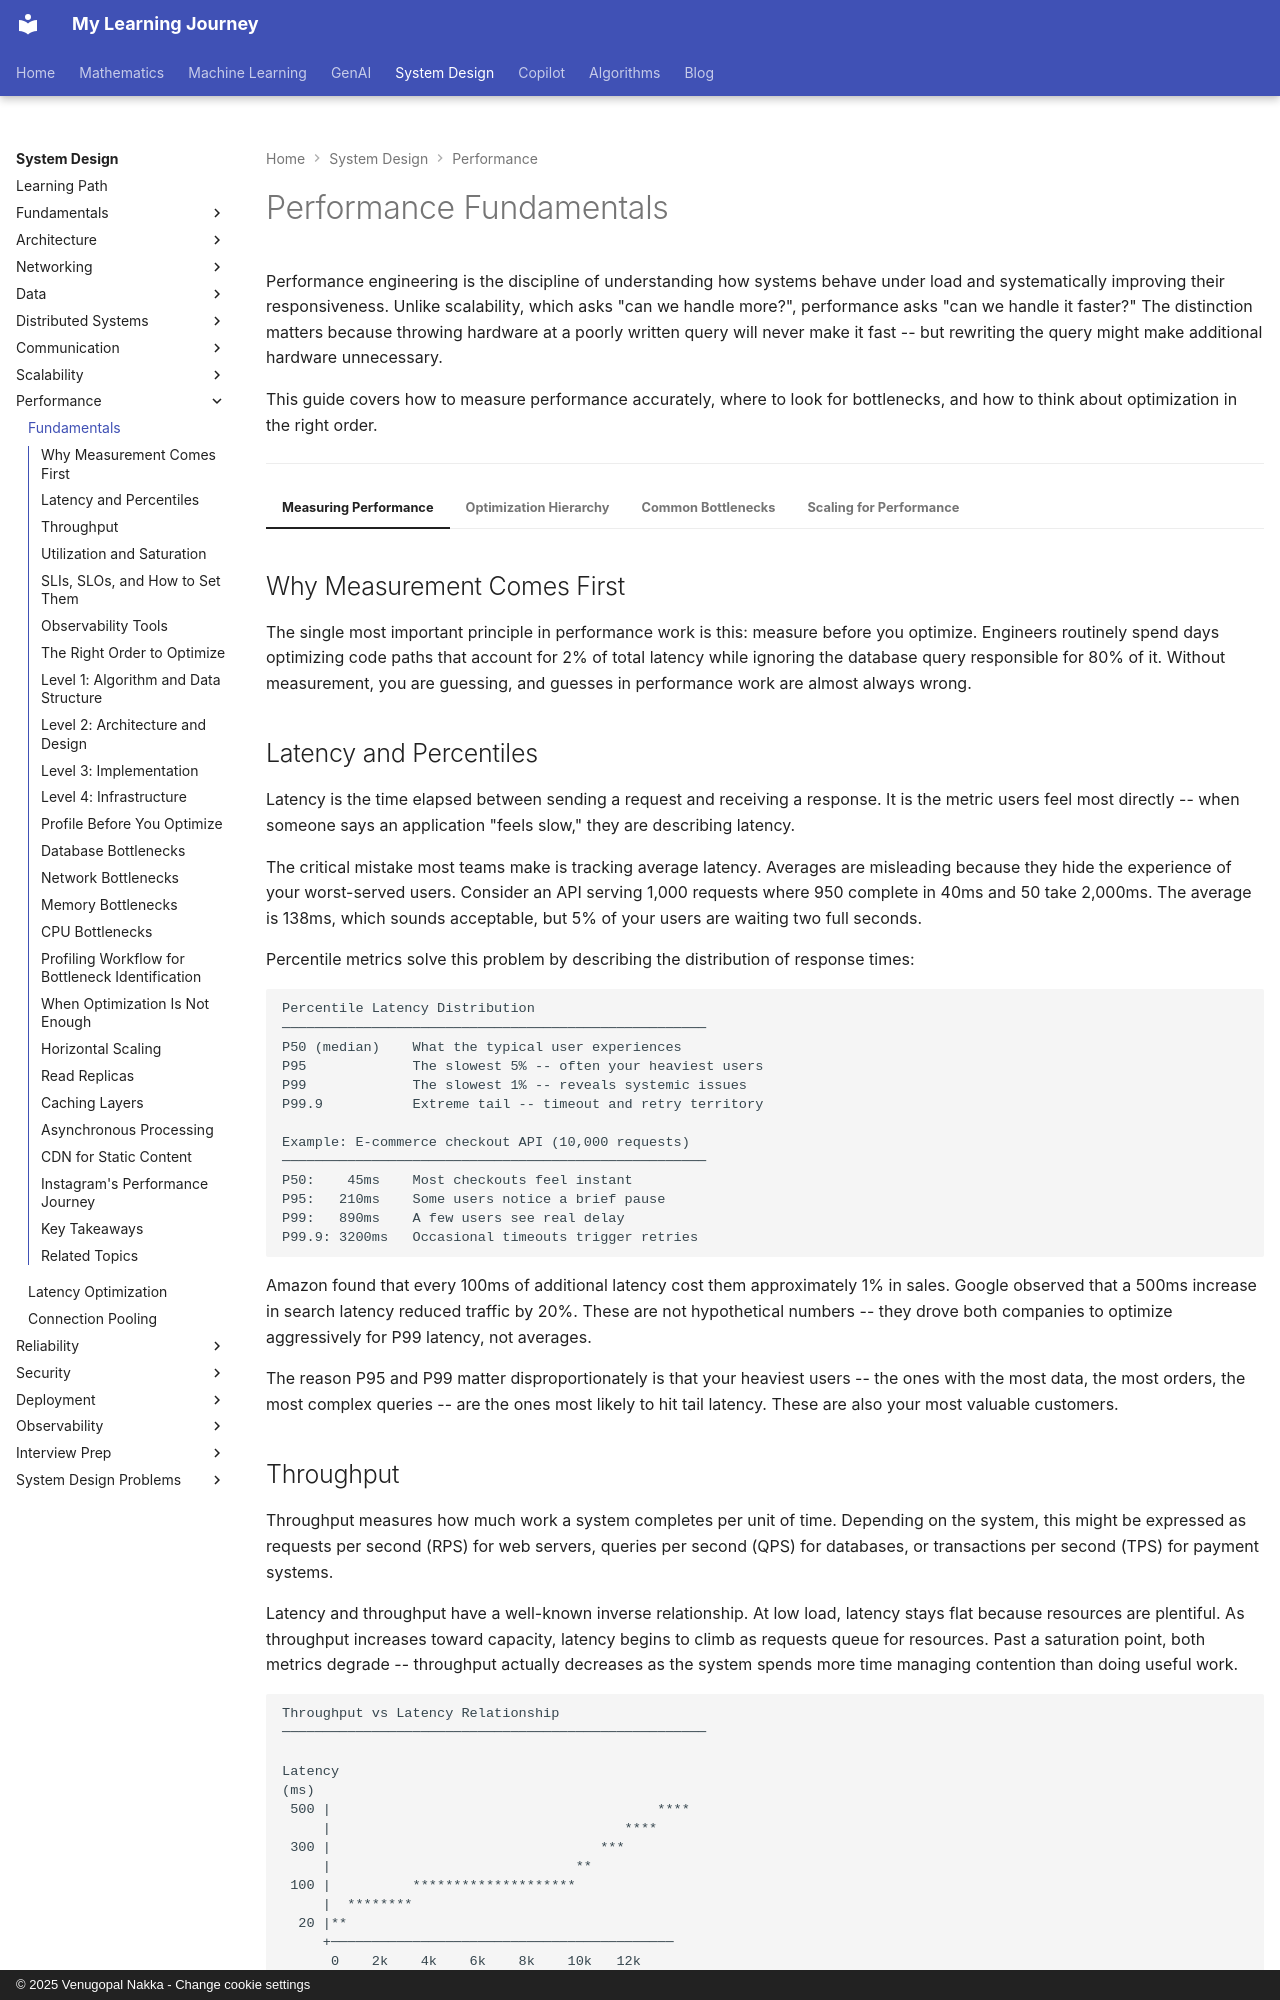

repository: nvgr-GenAI/my-learning · page: system-design/performance/fundamentals/index.html · generator: mkdocs · copyright: © 2025 Venugopal Nakka - Change cookie settings

# Performance Fundamentals

Performance engineering is the discipline of understanding how systems behave under load and systematically improving their responsiveness. Unlike scalability, which asks "can we handle more?", performance asks "can we handle it faster?" The distinction matters because throwing hardware at a poorly written query will never make it fast -- but rewriting the query might make additional hardware unnecessary.

This guide covers how to measure performance accurately, where to look for bottlenecks, and how to think about optimization in the right order.

---

=== "Measuring Performance"

    ## Why Measurement Comes First

    The single most important principle in performance work is this: measure before you optimize. Engineers routinely spend days optimizing code paths that account for 2% of total latency while ignoring the database query responsible for 80% of it. Without measurement, you are guessing, and guesses in performance work are almost always wrong.

    ## Latency and Percentiles

    Latency is the time elapsed between sending a request and receiving a response. It is the metric users feel most directly -- when someone says an application "feels slow," they are describing latency.

    The critical mistake most teams make is tracking average latency. Averages are misleading because they hide the experience of your worst-served users. Consider an API serving 1,000 requests where 950 complete in 40ms and 50 take 2,000ms. The average is 138ms, which sounds acceptable, but 5% of your users are waiting two full seconds.

    Percentile metrics solve this problem by describing the distribution of response times:

    ```
    Percentile Latency Distribution
    ────────────────────────────────────────────────────
    P50 (median)    What the typical user experiences
    P95             The slowest 5% -- often your heaviest users
    P99             The slowest 1% -- reveals systemic issues
    P99.9           Extreme tail -- timeout and retry territory

    Example: E-commerce checkout API (10,000 requests)
    ────────────────────────────────────────────────────
    P50:    45ms    Most checkouts feel instant
    P95:   210ms    Some users notice a brief pause
    P99:   890ms    A few users see real delay
    P99.9: 3200ms   Occasional timeouts trigger retries
    ```

    Amazon found that every 100ms of additional latency cost them approximately 1% in sales. Google observed that a 500ms increase in search latency reduced traffic by 20%. These are not hypothetical numbers -- they drove both companies to optimize aggressively for P99 latency, not averages.

    The reason P95 and P99 matter disproportionately is that your heaviest users -- the ones with the most data, the most orders, the most complex queries -- are the ones most likely to hit tail latency. These are also your most valuable customers.

    ## Throughput

    Throughput measures how much work a system completes per unit of time. Depending on the system, this might be expressed as requests per second (RPS) for web servers, queries per second (QPS) for databases, or transactions per second (TPS) for payment systems.

    Latency and throughput have a well-known inverse relationship. At low load, latency stays flat because resources are plentiful. As throughput increases toward capacity, latency begins to climb as requests queue for resources. Past a saturation point, both metrics degrade -- throughput actually decreases as the system spends more time managing contention than doing useful work.

    ```
    Throughput vs Latency Relationship
    ────────────────────────────────────────────────────

    Latency
    (ms)
     500 |                                        ****
         |                                    ****
     300 |                                 ***
         |                              **
     100 |          ********************
         |  ********
      20 |**
         +──────────────────────────────────────────
          0    2k    4k    6k    8k    10k   12k
                    Throughput (RPS)
                         ^              ^
                     Sweet spot     Saturation
                    (70-80% util)   (degrading)
    ```

    The sweet spot for most systems is 70-80% resource utilization. This leaves enough headroom to absorb traffic spikes, run garbage collection, and recover from individual server failures without cascading.

    ## Utilization and Saturation
